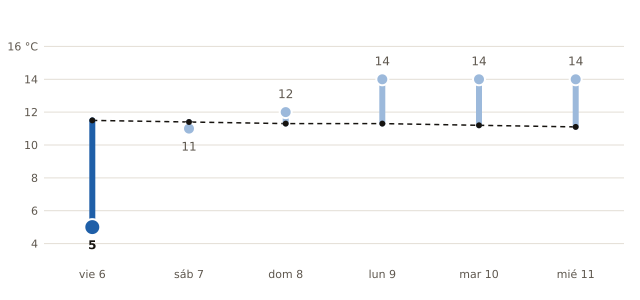

Data behind this chart, as committed beside it:
fecha, mínima_prevista_C, mínima_normal_1991_2020_C
2026-11-06, 5, 11.5
2026-11-07, 11, 11.4
2026-11-08, 12, 11.3
2026-11-09, 14, 11.3
2026-11-10, 14, 11.2
2026-11-11, 14, 11.1
